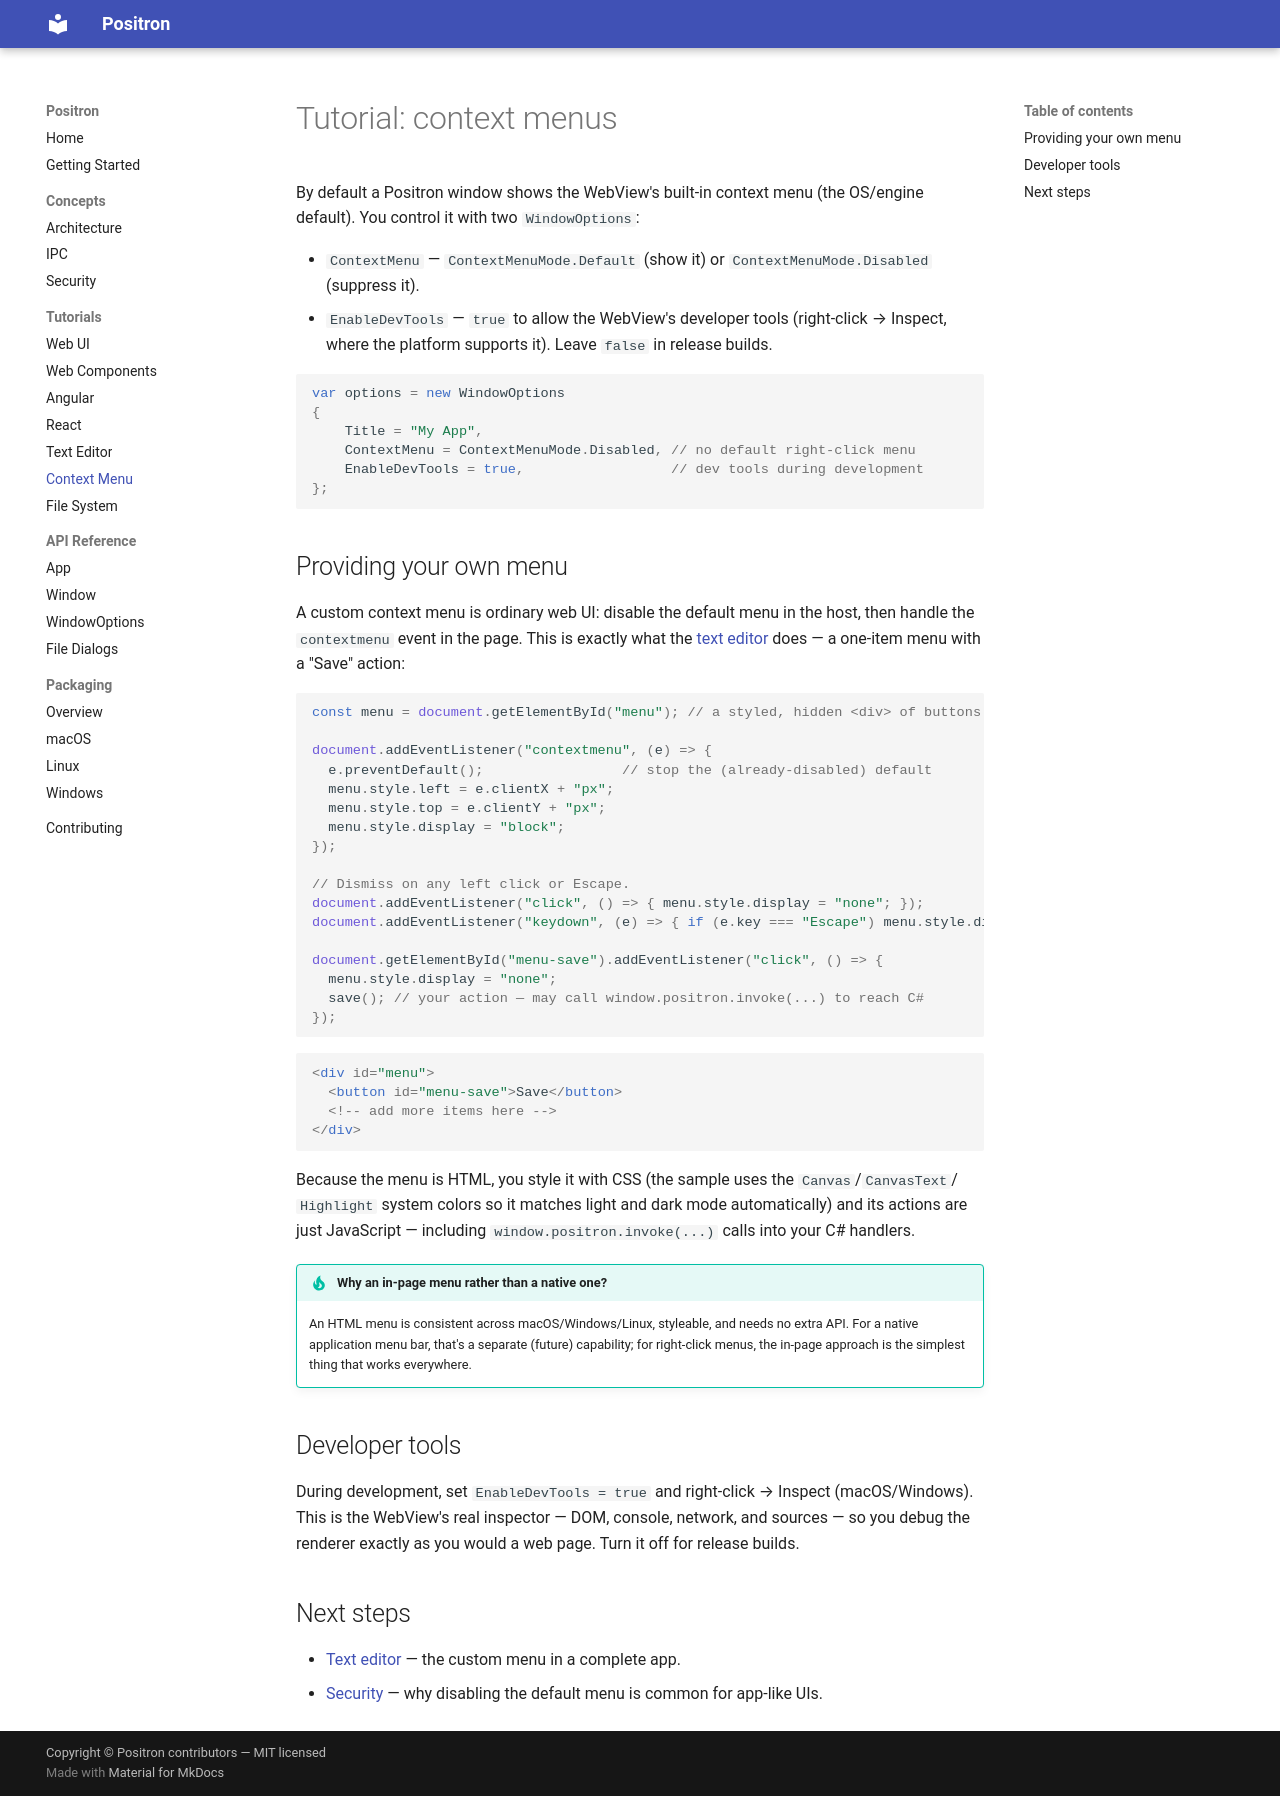

repository: bbogovich/Positron · page: tutorials/context-menu/index.html · generator: mkdocs

# Tutorial: context menus

By default a Positron window shows the WebView's built-in context menu (the OS/engine default). You
control it with two `WindowOptions`:

- `ContextMenu` — `ContextMenuMode.Default` (show it) or `ContextMenuMode.Disabled` (suppress it).
- `EnableDevTools` — `true` to allow the WebView's developer tools (right-click → Inspect, where the
  platform supports it). Leave `false` in release builds.

```csharp
var options = new WindowOptions
{
    Title = "My App",
    ContextMenu = ContextMenuMode.Disabled, // no default right-click menu
    EnableDevTools = true,                  // dev tools during development
};
```

## Providing your own menu

A custom context menu is ordinary web UI: disable the default menu in the host, then handle the
`contextmenu` event in the page. This is exactly what the [text editor](text-editor.md) does — a
one-item menu with a "Save" action:

```js
const menu = document.getElementById("menu"); // a styled, hidden <div> of buttons

document.addEventListener("contextmenu", (e) => {
  e.preventDefault();                 // stop the (already-disabled) default
  menu.style.left = e.clientX + "px";
  menu.style.top = e.clientY + "px";
  menu.style.display = "block";
});

// Dismiss on any left click or Escape.
document.addEventListener("click", () => { menu.style.display = "none"; });
document.addEventListener("keydown", (e) => { if (e.key === "Escape") menu.style.display = "none"; });

document.getElementById("menu-save").addEventListener("click", () => {
  menu.style.display = "none";
  save(); // your action — may call window.positron.invoke(...) to reach C#
});
```

```html
<div id="menu">
  <button id="menu-save">Save</button>
  <!-- add more items here -->
</div>
```

Because the menu is HTML, you style it with CSS (the sample uses the `Canvas`/`CanvasText`/
`Highlight` system colors so it matches light and dark mode automatically) and its actions are just
JavaScript — including `window.positron.invoke(...)` calls into your C# handlers.

!!! tip "Why an in-page menu rather than a native one?"
    An HTML menu is consistent across macOS/Windows/Linux, styleable, and needs no extra API. For a
    native application menu bar, that's a separate (future) capability; for right-click menus, the
    in-page approach is the simplest thing that works everywhere.

## Developer tools

During development, set `EnableDevTools = true` and right-click → Inspect (macOS/Windows). This is
the WebView's real inspector — DOM, console, network, and sources — so you debug the renderer
exactly as you would a web page. Turn it off for release builds.

## Next steps

- [Text editor](text-editor.md) — the custom menu in a complete app.
- [Security](../concepts/security.md) — why disabling the default menu is common for app-like UIs.
